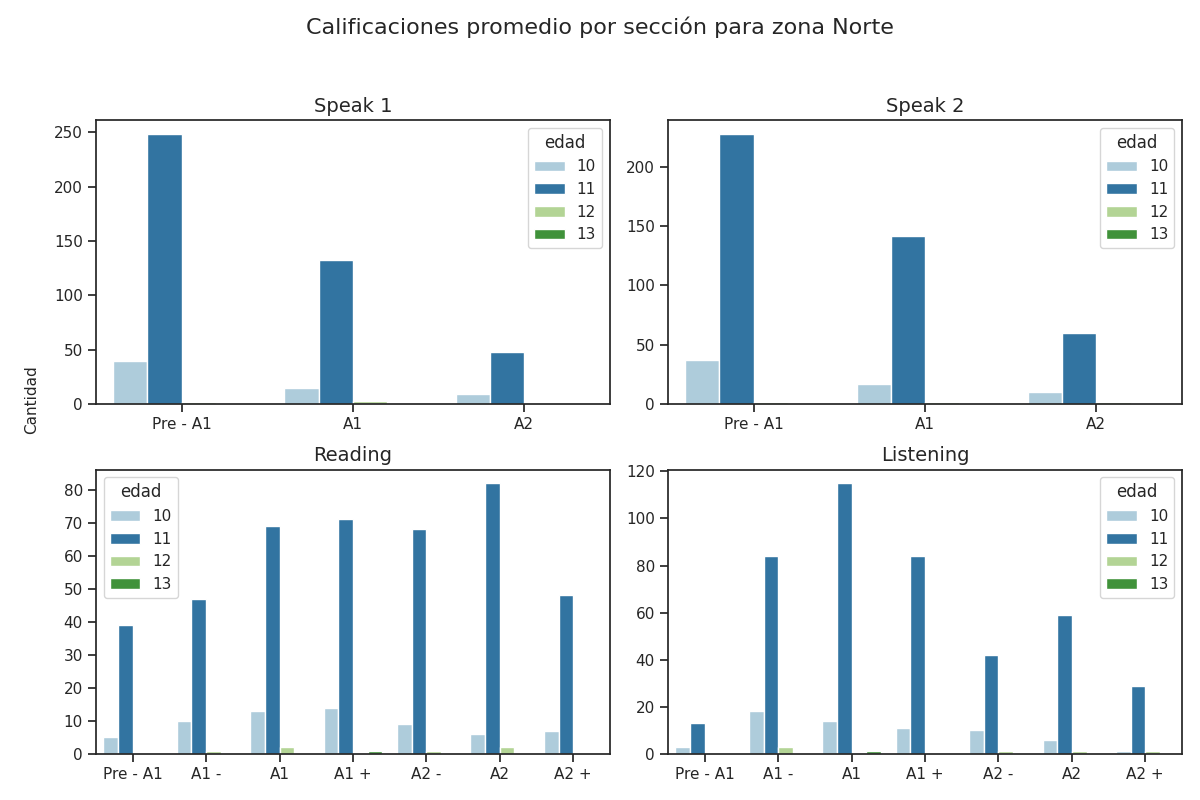

The table this chart was drawn from, first rows:
seccion, calificacion, cantidad, edad
speak 1, Pre - A1, 249, 11
speak 1, A1, 133, 11
speak 1, A2, 48, 11
speak 2, Pre - A1, 228, 11
speak 2, A1, 142, 11
speak 2, A2, 60, 11
reading, Pre - A1, 39, 11
reading, A1 -, 47, 11
reading, A1, 69, 11
reading, A1 +, 71, 11
reading, A2 -, 68, 11
reading, A2, 82, 11
reading, A2 +, 48, 11
listening, Pre - A1, 13, 11
listening, A1 -, 84, 11
listening, A1, 115, 11
listening, A1 +, 84, 11
listening, A2 -, 42, 11
listening, A2, 59, 11
listening, A2 +, 29, 11
speak 1, Pre - A1, 40, 10
speak 1, A1, 15, 10
speak 1, A2, 9, 10
speak 2, Pre - A1, 37, 10
speak 2, A1, 17, 10
speak 2, A2, 10, 10
reading, Pre - A1, 5, 10
reading, A1 -, 10, 10
reading, A1, 13, 10
reading, A1 +, 14, 10
reading, A2 -, 9, 10
reading, A2, 6, 10
reading, A2 +, 7, 10
listening, Pre - A1, 3, 10
listening, A1 -, 18, 10
listening, A1, 14, 10
listening, A1 +, 11, 10
listening, A2 -, 10, 10
listening, A2, 6, 10
listening, A2 +, 1, 10
speak 1, Pre - A1, 2, 12
speak 1, A1, 3, 12
speak 1, A2, 1, 12
speak 2, Pre - A1, 2, 12
speak 2, A1, 2, 12
speak 2, A2, 2, 12
reading, Pre - A1, 0, 12
reading, A1 -, 1, 12
reading, A1, 2, 12
reading, A1 +, 0, 12
reading, A2 -, 1, 12
reading, A2, 2, 12
reading, A2 +, 0, 12
listening, Pre - A1, 0, 12
listening, A1 -, 3, 12
listening, A1, 0, 12
listening, A1 +, 0, 12
listening, A2 -, 1, 12
listening, A2, 1, 12
listening, A2 +, 1, 12
... 20 more rows
